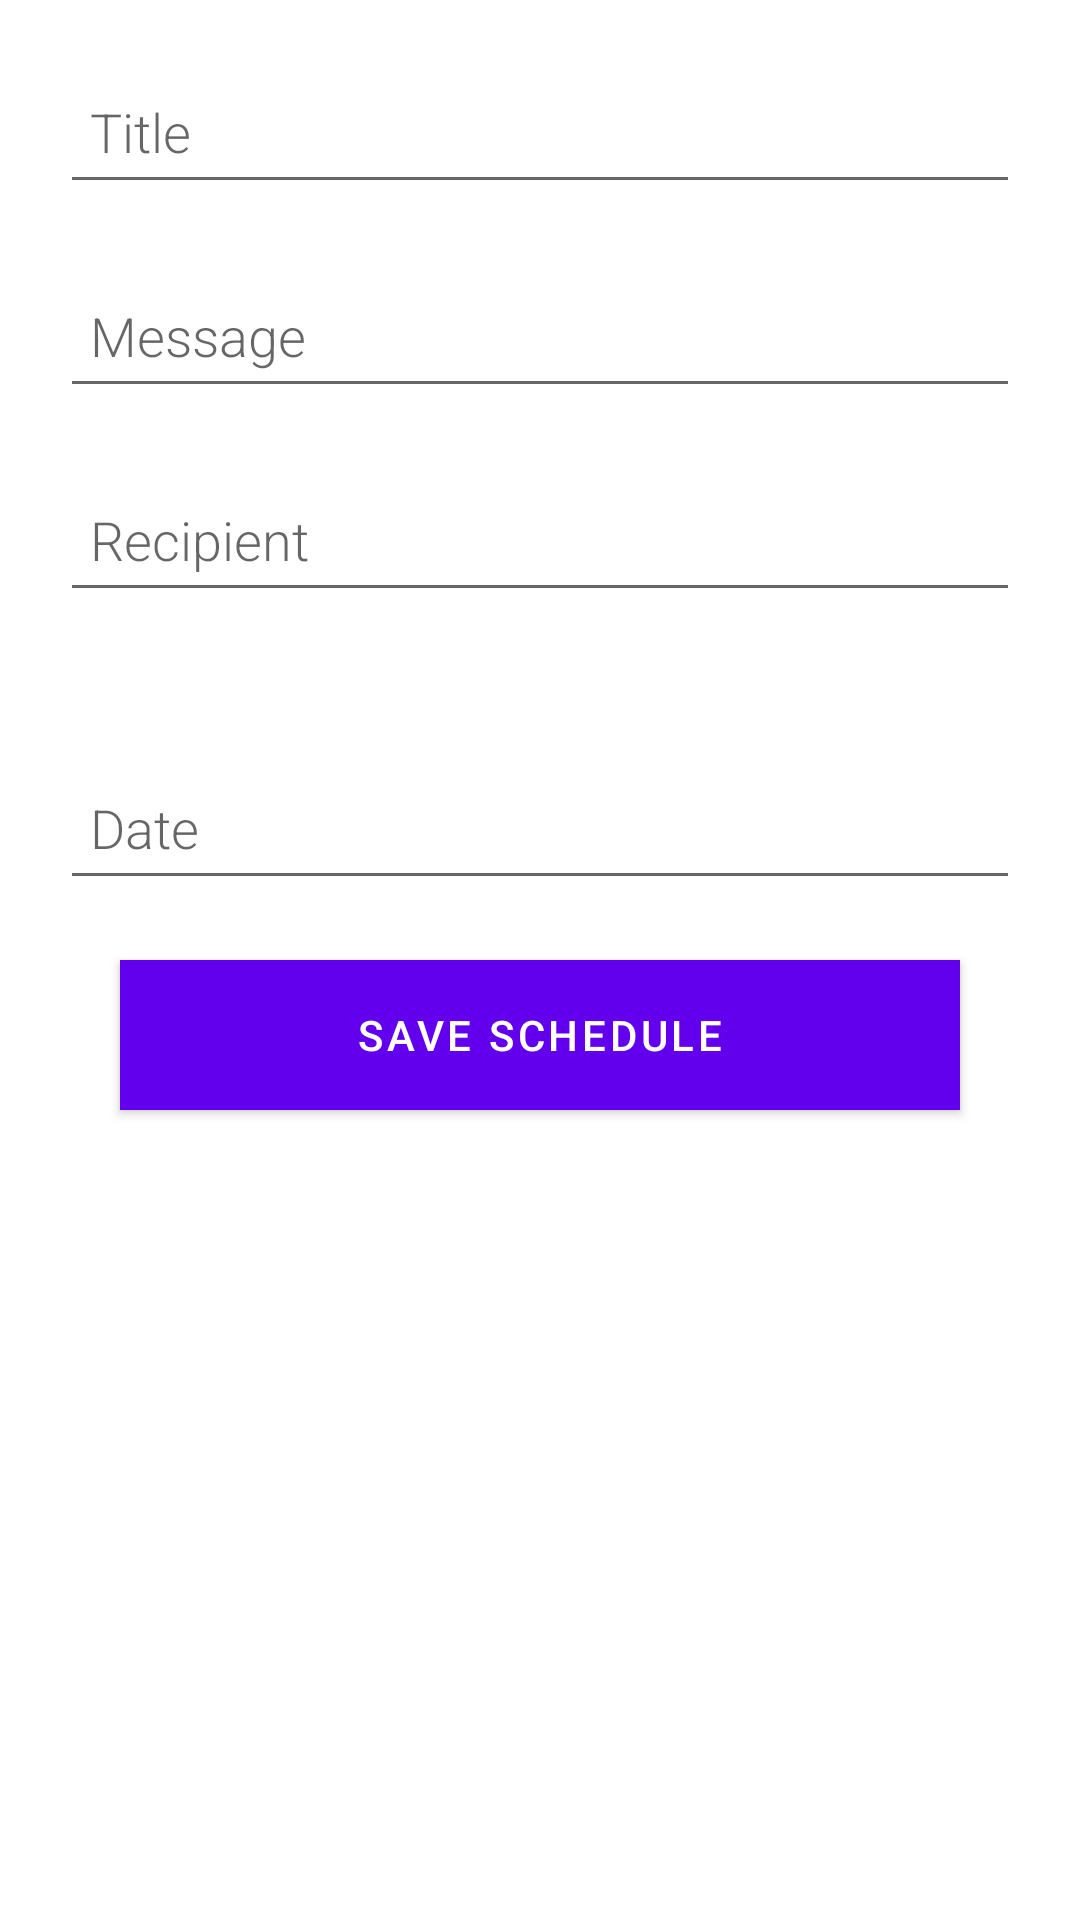

Reconstruct the res/layout file that produces this screen, plus the resources it refers to.
<!-- AndroidManifest.xml: application theme Theme.ISchedule -->
<!-- res/layout/fragment_add_schedule.xml -->
<?xml version="1.0" encoding="utf-8"?>
<androidx.constraintlayout.widget.ConstraintLayout xmlns:android="http://schemas.android.com/apk/res/android"
    xmlns:app="http://schemas.android.com/apk/res-auto"
    xmlns:tools="http://schemas.android.com/tools"
    android:layout_width="match_parent"
    android:layout_height="match_parent"
    android:paddingStart="20dp"
    android:paddingEnd="20dp"
    tools:context=".AddScheduleFragment">

    <EditText
        android:id="@+id/et_title"
        android:layout_width="match_parent"
        android:layout_height="wrap_content"
        android:layout_marginTop="20dp"
        android:fontFamily="sans-serif-light"
        android:hint="Title"
        android:inputType="textAutoComplete"
        android:minHeight="48dp"
        android:padding="10dp"
        android:textSize="18sp"
        app:layout_constraintEnd_toEndOf="parent"
        app:layout_constraintStart_toStartOf="parent"
        app:layout_constraintTop_toTopOf="parent" />

    <EditText
        android:id="@+id/et_message"
        android:layout_width="match_parent"
        android:layout_height="wrap_content"
        android:layout_marginTop="20dp"
        android:fontFamily="sans-serif-light"
        android:hint="Message"
        android:inputType="textAutoComplete"
        android:minHeight="48dp"
        android:padding="10dp"
        android:textSize="18sp"
        app:layout_constraintEnd_toEndOf="parent"
        app:layout_constraintStart_toStartOf="parent"
        app:layout_constraintTop_toBottomOf="@id/et_title" />

    <EditText
        android:id="@+id/et_recipient"
        android:layout_width="match_parent"
        android:layout_height="wrap_content"
        android:layout_marginTop="20dp"
        android:minHeight="48dp"
        android:textSize="18sp"
        android:hint="Recipient"
        android:padding="10dp"
        android:fontFamily="sans-serif-light"
        android:inputType="textAutoComplete"
        app:layout_constraintStart_toStartOf="parent"
        app:layout_constraintEnd_toEndOf="parent"
        app:layout_constraintTop_toBottomOf="@id/et_message" />

    <EditText
        android:id="@+id/et_date_scheduled"
        android:layout_width="match_parent"
        android:layout_height="wrap_content"
        android:layout_marginTop="48dp"
        android:fontFamily="sans-serif-light"
        android:hint="Date"
        android:inputType="textAutoComplete"
        android:minHeight="48dp"
        android:padding="10dp"
        android:textSize="18sp"
        app:layout_constraintEnd_toEndOf="parent"
        app:layout_constraintHorizontal_bias="0.475"
        app:layout_constraintStart_toStartOf="parent"
        app:layout_constraintTop_toBottomOf="@id/et_recipient" />

    <Button
        android:id="@+id/bt_save_schedule"
        android:layout_width="match_parent"
        android:layout_height="50dp"
        android:textColor="@color/white"
        android:text="Save Schedule"
        android:background="@color/purple_500"
        android:layout_marginStart="20dp"
        android:layout_marginEnd="20dp"
        android:layout_marginTop="20dp"
        app:layout_constraintStart_toStartOf="parent"
        app:layout_constraintEnd_toEndOf="parent"
        app:layout_constraintTop_toBottomOf="@id/et_date_scheduled" />


</androidx.constraintlayout.widget.ConstraintLayout>
<!-- resources referenced by this layout -->
<resources>
  <style name="Theme.ISchedule" parent="Theme.MaterialComponents.DayNight.DarkActionBar">
          
          <item name="colorPrimary">@color/purple_500</item>
          <item name="colorPrimaryVariant">@color/purple_700</item>
          <item name="colorOnPrimary">@color/white</item>
          
          <item name="colorSecondary">@color/teal_200</item>
          <item name="colorSecondaryVariant">@color/teal_700</item>
          <item name="colorOnSecondary">@color/black</item>
          
          <item name="android:statusBarColor" tools:targetApi="l">?attr/colorPrimaryVariant</item>
          
      </style>
  <!-- not gathered from this repository: default colours our renderer supplied (Android Studio template values) -->
  <color name="purple_500">#FF6200EE</color>
  <color name="purple_700">#FF3700B3</color>
  <color name="teal_200">#FF03DAC5</color>
  <color name="teal_700">#FF018786</color>
  <color name="black">#FF000000</color>
  <color name="white">#FFFFFFFF</color>
</resources>
